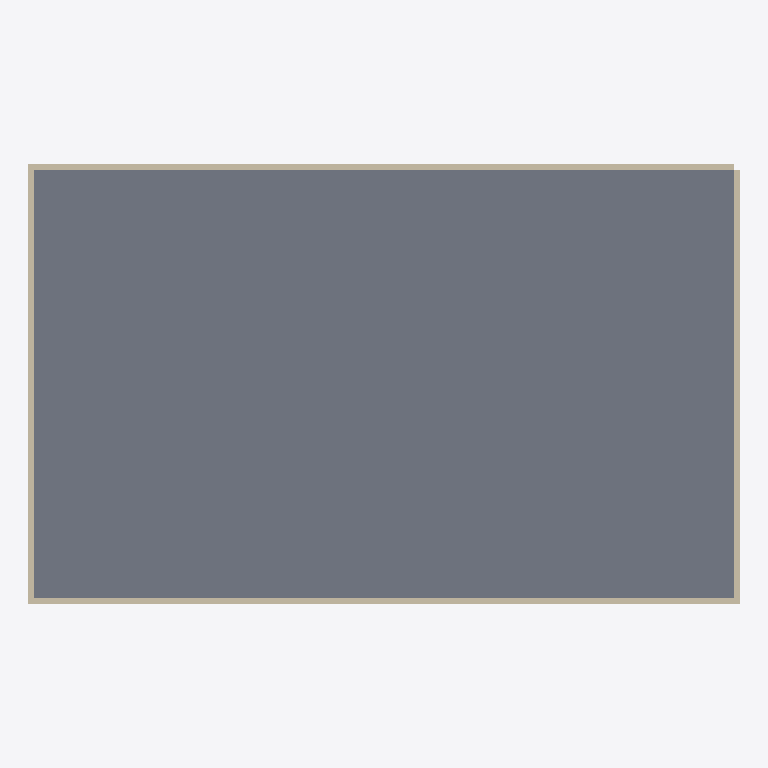
Plan cut of the same IFC building model at storey 'Level 1' (level 0.00 m, cut at 1.40 m), seen from above with north up, elements coloured by IFC class: 4 walls (beige), 1 slab (grey). Cut surfaces are drawn darker.
Extent 26.2 m × 16.2 m × 3.5 m (x, y, z). Storeys (1): Level 1 at 0.00 m. Elements (5): 4 IfcWall, 1 IfcSlab.

HEADER;
FILE_DESCRIPTION(('ViewDefinition[DesignTransferView]'),'2;1');
FILE_NAME('/dev/null','2026-04-21T14:59:34+00:00',(''),(''),'IfcOpenShell 0.8.5','IfcOpenShell 0.8.5','Nobody');
FILE_SCHEMA(('IFC4'));
ENDSEC;
DATA;
#1=IFCPROJECT('0LCA_xI1n3uwIIpTW8NT$V',$,'revit-c-19-init',$,$,$,$,(#10),#5);
#12=IFCSITE('0aqHMaPKj2EQDqSB2yNZEN',$,'revit-c-19-init Site',$,$,$,$,$,$,$,$,$,$,$);
#13=IFCBUILDING('1_LfEknkfDBunueUyWvedo',$,'revit-c-19-init Building',$,$,$,$,$,$,$,$,$);
#16=IFCBUILDINGSTOREY('1UKnp_qBLDSO3c3iGV1_rD',$,'Level 1',$,$,#27,$,$,$,$);
#28=IFCSLAB('0s3q0kRRb6bRz9BxL$VmGl',$,'Workshop Slab',$,$,#49,#38,$,$);
#50=IFCWALL('32yHlo48L3Tel9IeeBPG$R',$,'workshop-shell-south',$,$,#70,#60,$,$);
#71=IFCWALL('3Dq2_znjrFfhyTZy8i99mS',$,'workshop-shell-north',$,$,#91,#81,$,$);
#113=IFCWALL('0f_VqjBhTCpAMdcWuhzzoX',$,'workshop-shell-east',$,$,#133,#123,$,$);
#92=IFCWALL('1eujrdlYb41fYQfIlTBWu6',$,'workshop-shell-west',$,$,#112,#102,$,$);
ENDSEC;
